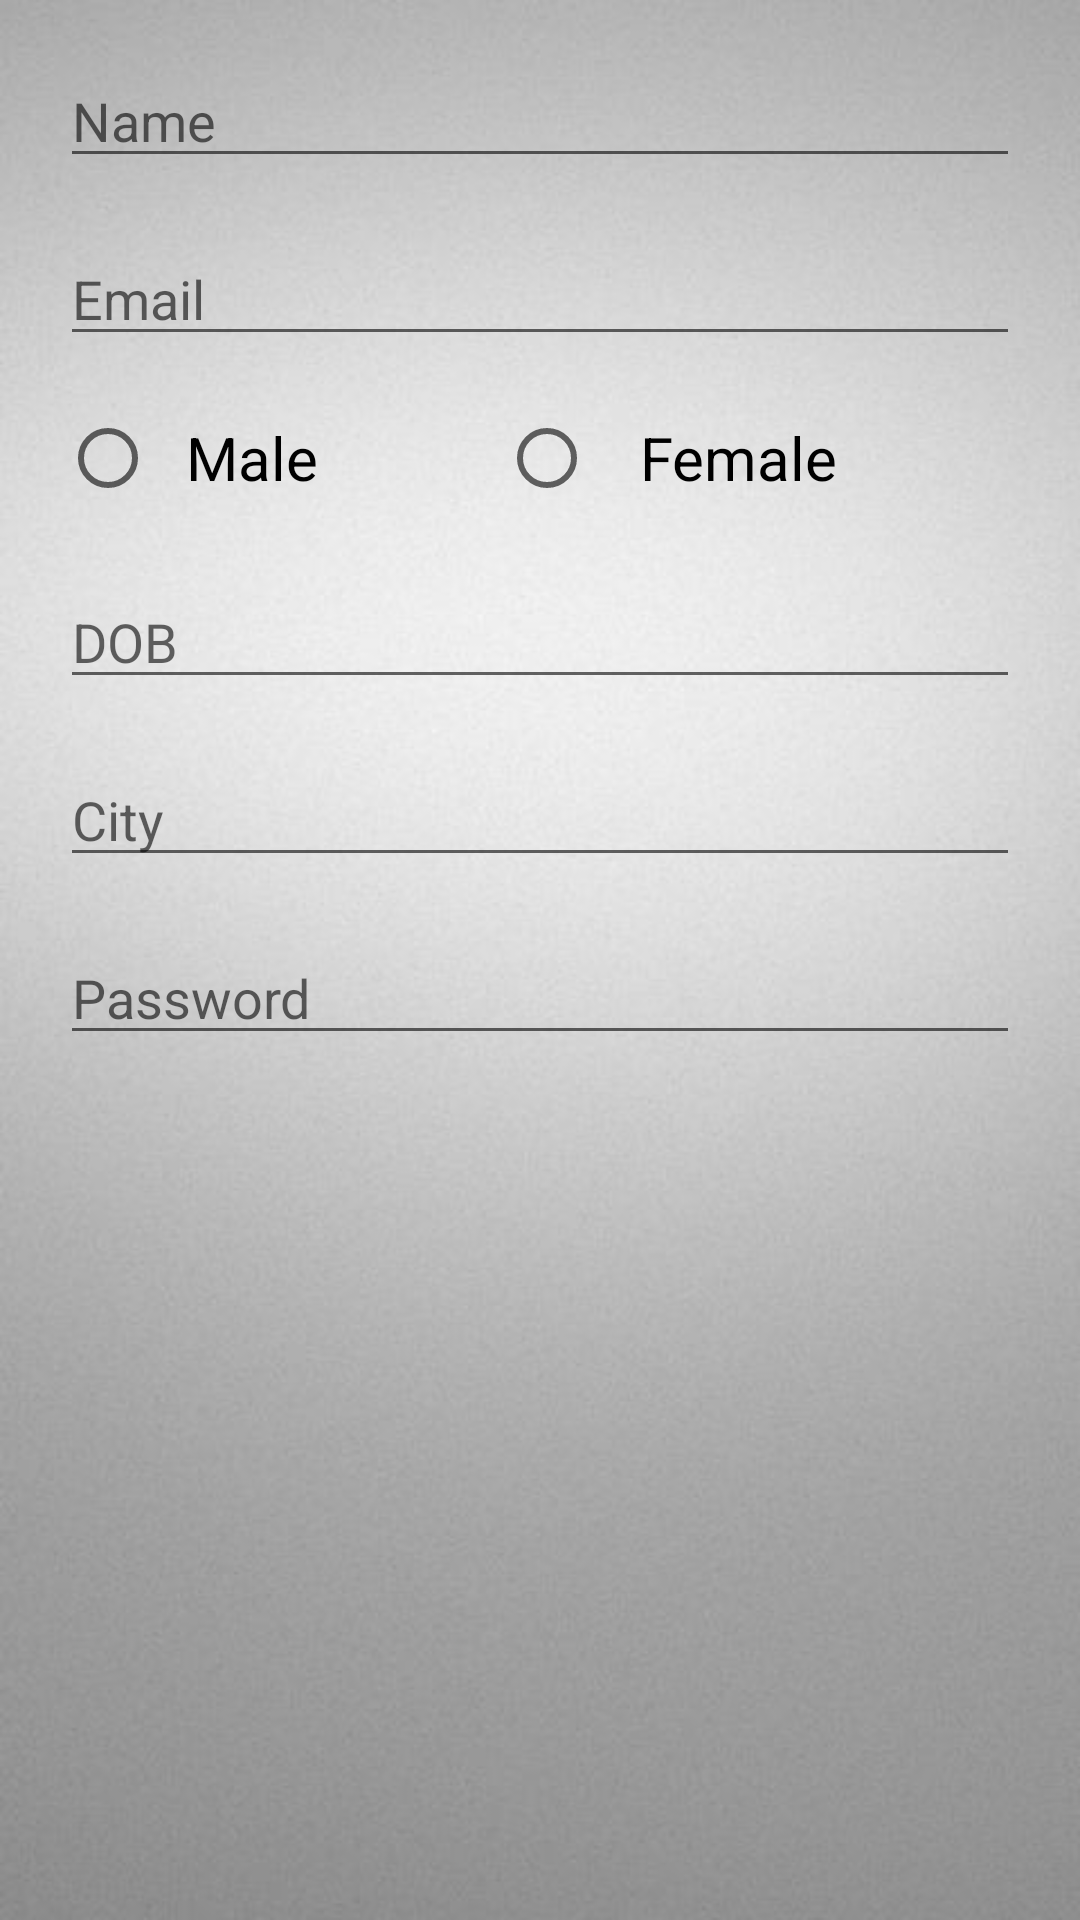

Reconstruct the res/layout file that produces this screen, plus the resources it refers to.
<!-- AndroidManifest.xml: application theme Theme.ProjectFirestore -->
<!-- res/layout/firestore_my_profile.xml -->
<?xml version="1.0" encoding="utf-8"?>
<LinearLayout xmlns:android="http://schemas.android.com/apk/res/android"
    xmlns:app="http://schemas.android.com/apk/res-auto"
    xmlns:tools="http://schemas.android.com/tools"
    android:layout_width="match_parent"
    android:layout_height="match_parent"
    android:orientation="vertical"
    android:background="@drawable/bg"
    tools:context=".LoginFirestoreFragment">

    <EditText
        android:id="@+id/etName"
        android:layout_width="match_parent"
        android:layout_height="wrap_content"
        android:layout_marginLeft="20dp"
        android:layout_marginTop="18dp"
        android:layout_marginRight="20dp"
        android:hint="Name" />

    <EditText
        android:id="@+id/etEmail"
        android:layout_width="match_parent"
        android:layout_height="wrap_content"
        android:layout_marginLeft="20dp"
        android:layout_marginTop="18dp"
        android:layout_marginRight="20dp"
        android:hint="Email" />
    <RadioGroup
        android:id="@+id/radioGroup"
        android:layout_width="match_parent"
        android:layout_height="wrap_content"
        android:layout_marginLeft="20dp"
        android:layout_marginRight="20dp"
        android:orientation="horizontal">

        <RadioButton
            android:id="@+id/radioMale"
            android:layout_width="wrap_content"
            android:layout_height="wrap_content"
            android:layout_marginTop="10dp"
            android:layout_weight="1"
            android:checked="false"
            android:text="  Male"
            android:textSize="20dp" />

        <RadioButton
            android:id="@+id/radioFemale"
            android:layout_width="wrap_content"
            android:layout_height="wrap_content"
            android:layout_marginTop="10dp"
            android:layout_weight="1"
            android:checked="false"
            android:text="   Female"
            android:textSize="20dp" />
    </RadioGroup>


    <EditText
        android:id="@+id/etDob"
        android:layout_width="match_parent"
        android:layout_height="wrap_content"
        android:layout_marginLeft="20dp"
        android:layout_marginTop="15dp"
        android:layout_marginRight="20dp"
        android:hint="DOB" />


    <EditText
        android:id="@+id/etCity"
        android:layout_width="match_parent"
        android:layout_height="wrap_content"
        android:layout_marginLeft="20dp"
        android:layout_marginTop="18dp"
        android:layout_marginRight="20dp"
        android:hint="City" />


    <EditText
        android:id="@+id/etpassword"
        android:layout_width="match_parent"
        android:layout_height="wrap_content"
        android:layout_marginLeft="20dp"
        android:layout_marginTop="18dp"
        android:layout_marginRight="20dp"
        android:hint="Password" />


</LinearLayout>
<!-- resources referenced by this layout -->
<resources>
  <!-- drawable bg: jpeg bitmap (drawable, 28831 bytes) -->
  <style name="Theme.ProjectFirestore" parent="Theme.MaterialComponents.DayNight.DarkActionBar">
          
          <item name="colorPrimary">@color/purple_500</item>
          <item name="colorPrimaryVariant">@color/purple_700</item>
          <item name="colorOnPrimary">@color/white</item>
          
          <item name="colorSecondary">@color/teal_200</item>
          <item name="colorSecondaryVariant">@color/teal_700</item>
          <item name="colorOnSecondary">@color/black</item>
          
          <item name="android:statusBarColor" tools:targetApi="l">?attr/colorPrimaryVariant</item>
          
      </style>
  <color name="purple_500">#FF03DAC5</color>
  <color name="purple_700">#FF3700B3</color>
  <color name="white">#FFFFFFFF</color>
  <color name="teal_200">#FF03DAC5</color>
  <color name="teal_700">#FF018786</color>
  <color name="black">#FF000000</color>
</resources>
